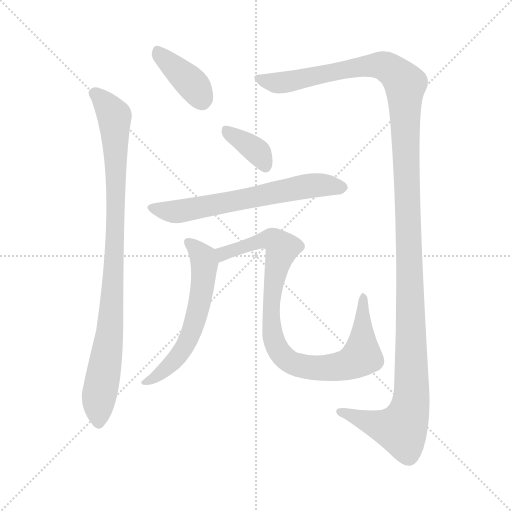
t = 0.00 s
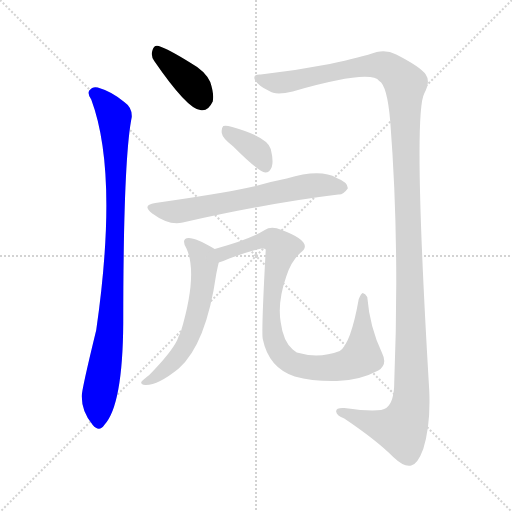
t = 1.28 s
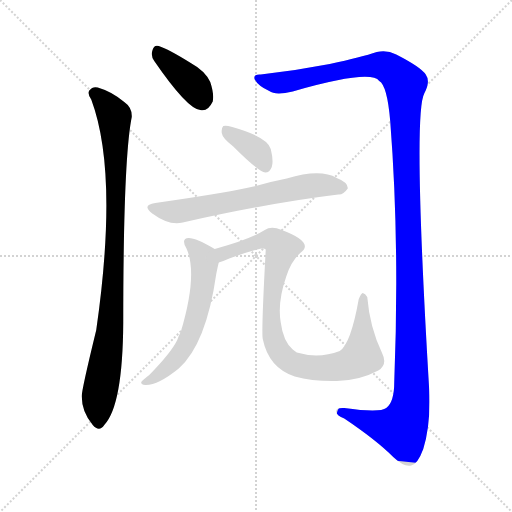
t = 2.55 s
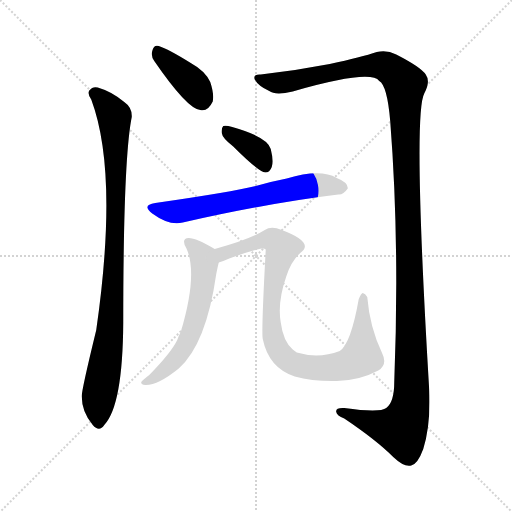
t = 3.83 s
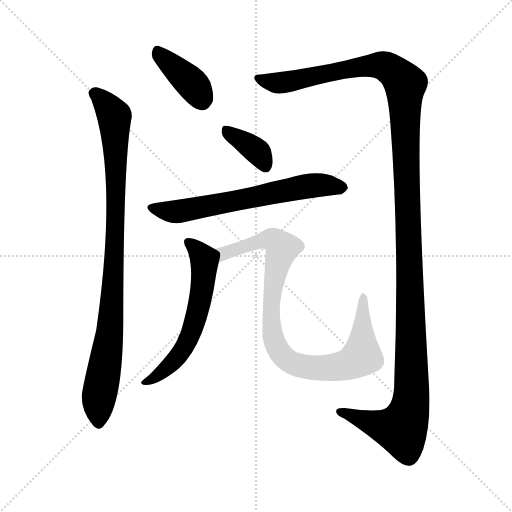
t = 5.11 s
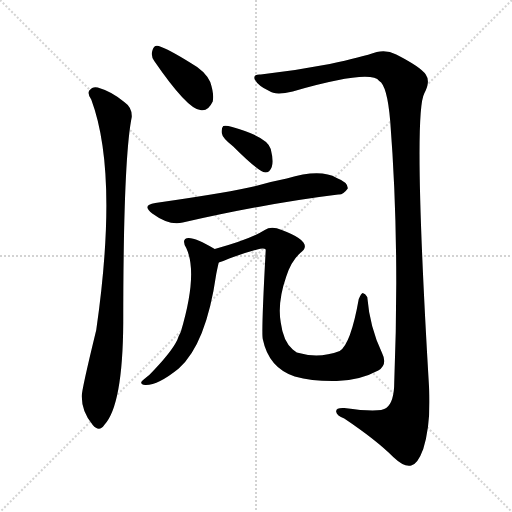
t = 6.38 s

The animated SVG that drew these frames (rendered in a browser with its animation timeline set to each time). Animation: 7 CSS @keyframes rules; one cycle of 6.38 s.

<svg version="1.1" viewBox="0 0 1024 1024" xmlns="http://www.w3.org/2000/svg">
  <g stroke="lightgray" stroke-dasharray="1,1" stroke-width="1" transform="scale(4, 4)">
    <line x1="0" y1="0" x2="256" y2="256"></line>
    <line x1="256" y1="0" x2="0" y2="256"></line>
    <line x1="128" y1="0" x2="128" y2="256"></line>
    <line x1="0" y1="128" x2="256" y2="128"></line>
  </g>
<g transform="scale(1, -1) translate(0, -900)">
   <style type="text/css">
    @keyframes keyframes0 {
      from {
       stroke: blue;
       stroke-dashoffset: 388;
       stroke-width: 128;
       }
       56% {
       animation-timing-function: step-end;
       stroke: blue;
       stroke-dashoffset: 0;
       stroke-width: 128;
       }
       to {
       stroke: black;
       stroke-width: 1024;
       }
       }
       #make-me-a-hanzi-animation-0 {
         animation: keyframes0 0.565755s both;
         animation-delay: 0.000000s;
         animation-timing-function: linear;
       }
    @keyframes keyframes1 {
      from {
       stroke: blue;
       stroke-dashoffset: 932;
       stroke-width: 128;
       }
       75% {
       animation-timing-function: step-end;
       stroke: blue;
       stroke-dashoffset: 0;
       stroke-width: 128;
       }
       to {
       stroke: black;
       stroke-width: 1024;
       }
       }
       #make-me-a-hanzi-animation-1 {
         animation: keyframes1 1.008464s both;
         animation-delay: 0.565755s;
         animation-timing-function: linear;
       }
    @keyframes keyframes2 {
      from {
       stroke: blue;
       stroke-dashoffset: 1385;
       stroke-width: 128;
       }
       82% {
       animation-timing-function: step-end;
       stroke: blue;
       stroke-dashoffset: 0;
       stroke-width: 128;
       }
       to {
       stroke: black;
       stroke-width: 1024;
       }
       }
       #make-me-a-hanzi-animation-2 {
         animation: keyframes2 1.377116s both;
         animation-delay: 1.574219s;
         animation-timing-function: linear;
       }
    @keyframes keyframes3 {
      from {
       stroke: blue;
       stroke-dashoffset: 369;
       stroke-width: 128;
       }
       55% {
       animation-timing-function: step-end;
       stroke: blue;
       stroke-dashoffset: 0;
       stroke-width: 128;
       }
       to {
       stroke: black;
       stroke-width: 1024;
       }
       }
       #make-me-a-hanzi-animation-3 {
         animation: keyframes3 0.550293s both;
         animation-delay: 2.951335s;
         animation-timing-function: linear;
       }
    @keyframes keyframes4 {
      from {
       stroke: blue;
       stroke-dashoffset: 641;
       stroke-width: 128;
       }
       68% {
       animation-timing-function: step-end;
       stroke: blue;
       stroke-dashoffset: 0;
       stroke-width: 128;
       }
       to {
       stroke: black;
       stroke-width: 1024;
       }
       }
       #make-me-a-hanzi-animation-4 {
         animation: keyframes4 0.771647s both;
         animation-delay: 3.501628s;
         animation-timing-function: linear;
       }
    @keyframes keyframes5 {
      from {
       stroke: blue;
       stroke-dashoffset: 590;
       stroke-width: 128;
       }
       66% {
       animation-timing-function: step-end;
       stroke: blue;
       stroke-dashoffset: 0;
       stroke-width: 128;
       }
       to {
       stroke: black;
       stroke-width: 1024;
       }
       }
       #make-me-a-hanzi-animation-5 {
         animation: keyframes5 0.730143s both;
         animation-delay: 4.273275s;
         animation-timing-function: linear;
       }
    @keyframes keyframes6 {
      from {
       stroke: blue;
       stroke-dashoffset: 908;
       stroke-width: 128;
       }
       75% {
       animation-timing-function: step-end;
       stroke: blue;
       stroke-dashoffset: 0;
       stroke-width: 128;
       }
       to {
       stroke: black;
       stroke-width: 1024;
       }
       }
       #make-me-a-hanzi-animation-6 {
         animation: keyframes6 0.988932s both;
         animation-delay: 5.003418s;
         animation-timing-function: linear;
       }
</style>
<path d="M 308.5 778.0 Q 374.5 682.0 400.5 680.0 Q 415.5 676.0 425.5 697.0 Q 428.5 712.0 420.5 736.0 Q 410.5 758.0 381.5 774.0 Q 336.5 802.0 317.5 808.0 Q 307.5 811.0 304.5 798.0 Q 301.5 788.0 308.5 778.0 Z" fill="lightgray"></path> 
<path d="M 182.5 701.0 Q 237.5 554.0 192.5 240.0 Q 162.5 117.0 163.5 107.0 Q 163.5 76.0 185.5 50.0 Q 198.5 35.0 208.5 50.0 Q 245.5 89.0 246.5 255.0 Q 246.5 582.0 263.5 666.0 Q 264.5 685.0 248.5 696.0 Q 223.5 717.0 195.5 725.0 Q 185.5 728.0 178.5 719.0 Q 174.5 712.0 182.5 701.0 Z" fill="lightgray"></path> 
<path d="M 521.5 751.0 Q 505.5 752.0 509.5 741.0 Q 516.5 728.0 538.5 718.0 Q 550.5 709.0 585.5 717.0 Q 741.5 762.0 758.5 738.0 Q 774.5 729.0 780.5 657.0 Q 799.5 413.0 788.5 136.0 Q 788.5 96.0 772.5 84.0 Q 759.5 74.0 688.5 84.0 Q 670.5 85.0 672.5 76.0 Q 673.5 69.0 688.5 63.0 Q 752.5 20.0 786.5 -14.0 Q 808.5 -35.0 822.5 -31.0 Q 835.5 -28.0 846.5 2.0 Q 861.5 50.0 858.5 119.0 Q 825.5 671.0 848.5 713.0 Q 861.5 737.0 851.5 751.0 Q 841.5 766.0 792.5 791.0 Q 773.5 801.0 753.5 796.0 Q 723.5 786.0 659.5 772.0 Q 592.5 759.0 521.5 751.0 Z" fill="lightgray"></path> 
<path d="M 466.5 607.0 Q 517.5 556.0 530.5 555.0 Q 539.5 555.0 543.5 566.0 Q 547.5 578.0 541.5 602.0 Q 535.5 626.0 464.5 646.0 Q 451.5 650.0 446.5 648.0 Q 442.5 644.0 443.5 634.0 Q 444.5 624.0 466.5 607.0 Z" fill="lightgray"></path> 
<path d="M 310.5 494.0 Q 282.5 490.0 304.5 473.0 Q 338.5 448.0 365.5 455.0 Q 537.5 494.0 676.5 511.0 Q 686.5 510.0 695.5 523.0 Q 696.5 535.0 673.5 544.0 Q 640.5 563.0 573.5 543.0 Q 542.5 537.0 511.5 528.0 Q 463.5 516.0 310.5 494.0 Z" fill="lightgray"></path> 
<path d="M 429.5 402.0 Q 392.5 424.0 377.5 424.0 Q 361.5 423.0 372.5 404.0 Q 396.5 353.0 361.5 236.0 Q 357.5 229.0 354.5 220.0 Q 342.5 195.0 298.5 150.0 Q 285.5 140.0 282.5 136.0 Q 281.5 130.0 290.5 130.0 Q 315.5 129.0 357.5 163.0 Q 412.5 212.0 432.5 352.0 Q 435.5 367.0 437.5 375.0 C 442.5 395.0 442.5 395.0 429.5 402.0 Z" fill="lightgray"></path> 
<path d="M 437.5 375.0 Q 447.5 378.0 458.5 383.0 Q 485.5 393.0 514.5 401.0 Q 527.5 405.0 531.5 401.0 Q 522.5 236.0 525.5 222.0 Q 537.5 164.0 589.5 147.0 Q 625.5 137.0 673.5 138.0 Q 719.5 139.0 756.5 159.0 Q 775.5 171.0 764.5 193.0 Q 739.5 245.0 734.5 306.0 Q 730.5 313.0 725.5 314.0 Q 722.5 314.0 717.5 302.0 Q 701.5 212.0 679.5 198.0 Q 637.5 182.0 593.5 195.0 Q 589.5 198.0 585.5 201.0 Q 566.5 217.0 561.5 255.0 Q 554.5 295.0 572.5 347.0 Q 582.5 378.0 600.5 394.0 Q 630.5 415.0 563.5 440.0 Q 542.5 449.0 529.5 440.0 Q 501.5 422.0 429.5 402.0 C 400.5 394.0 409.5 364.0 437.5 375.0 Z" fill="lightgray"></path> 
      <clipPath id="make-me-a-hanzi-clip-0">
      <path d="M 308.5 778.0 Q 374.5 682.0 400.5 680.0 Q 415.5 676.0 425.5 697.0 Q 428.5 712.0 420.5 736.0 Q 410.5 758.0 381.5 774.0 Q 336.5 802.0 317.5 808.0 Q 307.5 811.0 304.5 798.0 Q 301.5 788.0 308.5 778.0 Z" fill="lightgray"></path>
      </clipPath>
      <path clip-path="url(#make-me-a-hanzi-clip-0)" d="M 314.5 798.0 L 385.5 731.0 L 404.5 702.0 " fill="none" id="make-me-a-hanzi-animation-0" stroke-dasharray="260 520" stroke-linecap="round"></path>

      <clipPath id="make-me-a-hanzi-clip-1">
      <path d="M 182.5 701.0 Q 237.5 554.0 192.5 240.0 Q 162.5 117.0 163.5 107.0 Q 163.5 76.0 185.5 50.0 Q 198.5 35.0 208.5 50.0 Q 245.5 89.0 246.5 255.0 Q 246.5 582.0 263.5 666.0 Q 264.5 685.0 248.5 696.0 Q 223.5 717.0 195.5 725.0 Q 185.5 728.0 178.5 719.0 Q 174.5 712.0 182.5 701.0 Z" fill="lightgray"></path>
      </clipPath>
      <path clip-path="url(#make-me-a-hanzi-clip-1)" d="M 188.5 714.0 L 228.5 668.0 L 231.5 599.0 L 227.5 339.0 L 215.5 201.0 L 196.5 93.0 L 197.5 55.0 " fill="none" id="make-me-a-hanzi-animation-1" stroke-dasharray="804 1608" stroke-linecap="round"></path>

      <clipPath id="make-me-a-hanzi-clip-2">
      <path d="M 521.5 751.0 Q 505.5 752.0 509.5 741.0 Q 516.5 728.0 538.5 718.0 Q 550.5 709.0 585.5 717.0 Q 741.5 762.0 758.5 738.0 Q 774.5 729.0 780.5 657.0 Q 799.5 413.0 788.5 136.0 Q 788.5 96.0 772.5 84.0 Q 759.5 74.0 688.5 84.0 Q 670.5 85.0 672.5 76.0 Q 673.5 69.0 688.5 63.0 Q 752.5 20.0 786.5 -14.0 Q 808.5 -35.0 822.5 -31.0 Q 835.5 -28.0 846.5 2.0 Q 861.5 50.0 858.5 119.0 Q 825.5 671.0 848.5 713.0 Q 861.5 737.0 851.5 751.0 Q 841.5 766.0 792.5 791.0 Q 773.5 801.0 753.5 796.0 Q 723.5 786.0 659.5 772.0 Q 592.5 759.0 521.5 751.0 Z" fill="lightgray"></path>
      </clipPath>
      <path clip-path="url(#make-me-a-hanzi-clip-2)" d="M 519.5 742.0 L 539.5 735.0 L 571.5 735.0 L 671.5 758.0 L 756.5 770.0 L 786.5 758.0 L 810.5 729.0 L 823.5 215.0 L 821.5 94.0 L 802.5 42.0 L 773.5 45.0 L 680.5 76.0 " fill="none" id="make-me-a-hanzi-animation-2" stroke-dasharray="1257 2514" stroke-linecap="round"></path>

      <clipPath id="make-me-a-hanzi-clip-3">
      <path d="M 466.5 607.0 Q 517.5 556.0 530.5 555.0 Q 539.5 555.0 543.5 566.0 Q 547.5 578.0 541.5 602.0 Q 535.5 626.0 464.5 646.0 Q 451.5 650.0 446.5 648.0 Q 442.5 644.0 443.5 634.0 Q 444.5 624.0 466.5 607.0 Z" fill="lightgray"></path>
      </clipPath>
      <path clip-path="url(#make-me-a-hanzi-clip-3)" d="M 450.5 640.0 L 516.5 595.0 L 531.5 566.0 " fill="none" id="make-me-a-hanzi-animation-3" stroke-dasharray="241 482" stroke-linecap="round"></path>

      <clipPath id="make-me-a-hanzi-clip-4">
      <path d="M 310.5 494.0 Q 282.5 490.0 304.5 473.0 Q 338.5 448.0 365.5 455.0 Q 537.5 494.0 676.5 511.0 Q 686.5 510.0 695.5 523.0 Q 696.5 535.0 673.5 544.0 Q 640.5 563.0 573.5 543.0 Q 542.5 537.0 511.5 528.0 Q 463.5 516.0 310.5 494.0 Z" fill="lightgray"></path>
      </clipPath>
      <path clip-path="url(#make-me-a-hanzi-clip-4)" d="M 305.5 484.0 L 356.5 477.0 L 632.5 530.0 L 684.5 525.0 " fill="none" id="make-me-a-hanzi-animation-4" stroke-dasharray="513 1026" stroke-linecap="round"></path>

      <clipPath id="make-me-a-hanzi-clip-5">
      <path d="M 429.5 402.0 Q 392.5 424.0 377.5 424.0 Q 361.5 423.0 372.5 404.0 Q 396.5 353.0 361.5 236.0 Q 357.5 229.0 354.5 220.0 Q 342.5 195.0 298.5 150.0 Q 285.5 140.0 282.5 136.0 Q 281.5 130.0 290.5 130.0 Q 315.5 129.0 357.5 163.0 Q 412.5 212.0 432.5 352.0 Q 435.5 367.0 437.5 375.0 C 442.5 395.0 442.5 395.0 429.5 402.0 Z" fill="lightgray"></path>
      </clipPath>
      <path clip-path="url(#make-me-a-hanzi-clip-5)" d="M 377.5 413.0 L 396.5 398.0 L 408.5 375.0 L 394.5 272.0 L 380.5 229.0 L 356.5 187.0 L 326.5 157.0 L 288.5 136.0 " fill="none" id="make-me-a-hanzi-animation-5" stroke-dasharray="462 924" stroke-linecap="round"></path>

      <clipPath id="make-me-a-hanzi-clip-6">
      <path d="M 437.5 375.0 Q 447.5 378.0 458.5 383.0 Q 485.5 393.0 514.5 401.0 Q 527.5 405.0 531.5 401.0 Q 522.5 236.0 525.5 222.0 Q 537.5 164.0 589.5 147.0 Q 625.5 137.0 673.5 138.0 Q 719.5 139.0 756.5 159.0 Q 775.5 171.0 764.5 193.0 Q 739.5 245.0 734.5 306.0 Q 730.5 313.0 725.5 314.0 Q 722.5 314.0 717.5 302.0 Q 701.5 212.0 679.5 198.0 Q 637.5 182.0 593.5 195.0 Q 589.5 198.0 585.5 201.0 Q 566.5 217.0 561.5 255.0 Q 554.5 295.0 572.5 347.0 Q 582.5 378.0 600.5 394.0 Q 630.5 415.0 563.5 440.0 Q 542.5 449.0 529.5 440.0 Q 501.5 422.0 429.5 402.0 C 400.5 394.0 409.5 364.0 437.5 375.0 Z" fill="lightgray"></path>
      </clipPath>
      <path clip-path="url(#make-me-a-hanzi-clip-6)" d="M 440.5 383.0 L 447.5 393.0 L 521.5 419.0 L 544.5 421.0 L 565.5 406.0 L 546.5 338.0 L 544.5 235.0 L 564.5 189.0 L 580.5 175.0 L 601.5 168.0 L 665.5 165.0 L 691.5 170.0 L 723.5 187.0 L 725.5 305.0 " fill="none" id="make-me-a-hanzi-animation-6" stroke-dasharray="780 1560" stroke-linecap="round"></path>

</g>
</svg>
